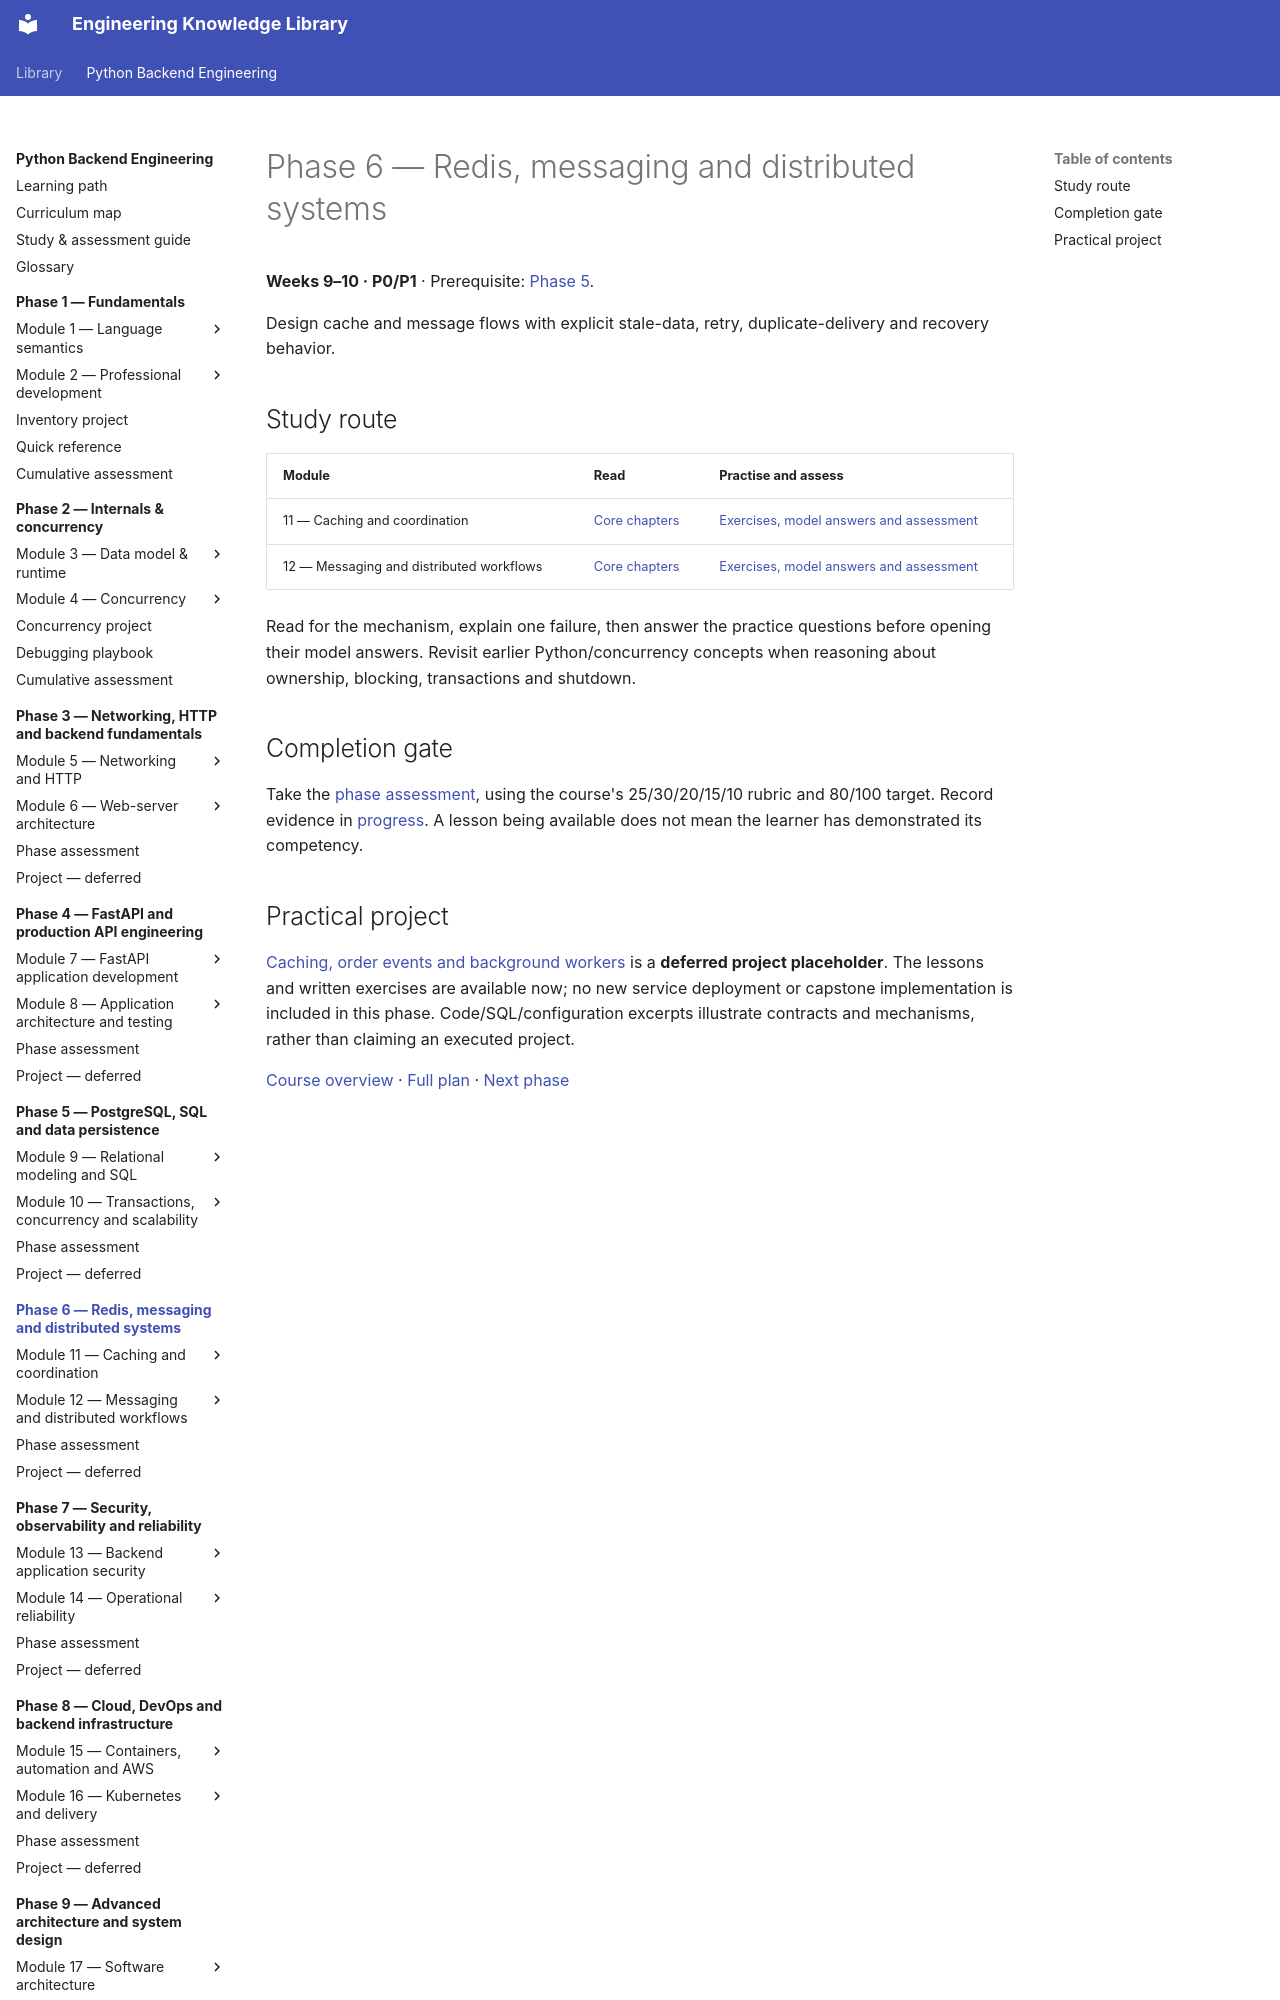

repository: NazarbayND/knowledgebase · page: python-backend-engineering/phase-6/index.html · generator: mkdocs

# Phase 6 — Redis, messaging and distributed systems

**Weeks 9–10 · P0/P1** · Prerequisite: [Phase 5](../phase-5/index.md).

Design cache and message flows with explicit stale-data, retry, duplicate-delivery and recovery behavior.

## Study route

| Module | Read | Practise and assess |
| --- | --- | --- |
| 11 — Caching and coordination | [Core chapters](module-11/index.md) | [Exercises, model answers and assessment](module-11/practice.md) |
| 12 — Messaging and distributed workflows | [Core chapters](module-12/index.md) | [Exercises, model answers and assessment](module-12/practice.md) |

Read for the mechanism, explain one failure, then answer the practice questions
before opening their model answers. Revisit earlier Python/concurrency concepts
when reasoning about ownership, blocking, transactions and shutdown.

## Completion gate

Take the [phase assessment](assessment.md), using the course's 25/30/20/15/10
rubric and 80/100 target. Record evidence in [progress](../progress.md).
A lesson being available does not mean the learner has demonstrated its competency.
